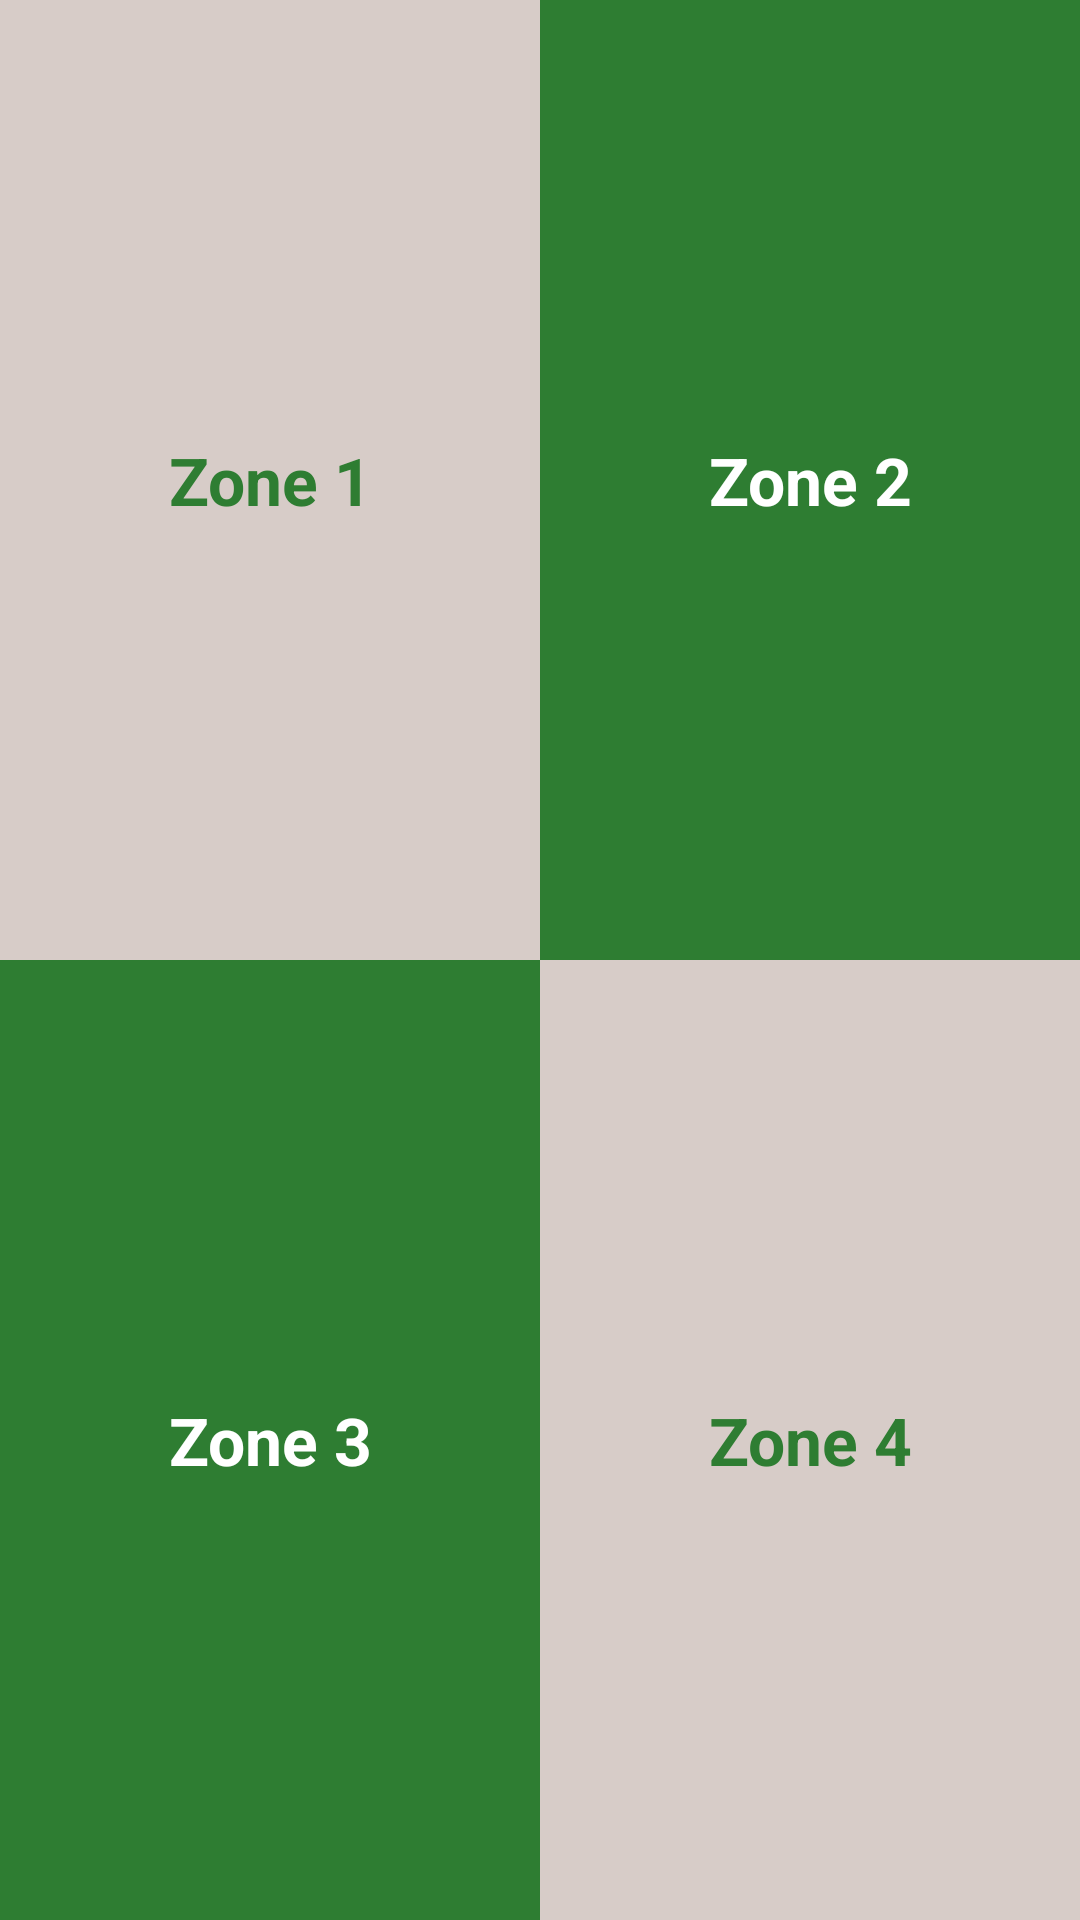

The Android layout XML behind this screen, and the referenced resources:
<!-- AndroidManifest.xml: application theme AppTheme -->
<!-- res/layout/activity_main.xml -->
<?xml version="1.0" encoding="utf-8"?>
<LinearLayout
    xmlns:android="http://schemas.android.com/apk/res/android"
    xmlns:tools="http://schemas.android.com/tools"
    android:layout_width="match_parent"
    android:layout_height="match_parent"
    android:background="@color/tan_background"
    android:orientation="vertical"
    tools:context="com.example.android.miwok.MainActivity">

    <LinearLayout
        android:layout_width="match_parent"
        android:layout_height="match_parent"
        android:orientation="horizontal"
        android:layout_weight="1">
        <TextView
            android:id="@+id/numbers"
            style="@style/CategoryStyle"
            android:background="@color/tan_background"
            android:text="@string/category_numbers"
            android:textColor="@color/category_numbers"
            android:layout_weight="1"
            />
        <TextView
            android:id="@+id/colors"
            style="@style/CategoryStyle"
            android:background="@color/category_colors"
            android:text="@string/category_colors"
            android:layout_toRightOf="@+id/numbers"
            android:layout_weight="1"/>



    </LinearLayout>

    <LinearLayout
        android:layout_width="match_parent"
        android:layout_height="match_parent"
        android:orientation="horizontal"
        android:layout_weight="1">



        <TextView
            android:id="@+id/phrases"
            style="@style/CategoryStyle"
            android:background="@color/category_phrases"
            android:text="@string/category_phrases"
            android:layout_below="@+id/numbers"
            android:layout_weight="1"
            />
        <TextView
            android:id="@+id/family"
            style="@style/CategoryStyle"
            android:background="@color/tan_background"
            android:text="@string/category_family"
            android:layout_toRightOf="@+id/phrases"
            android:layout_weight="1"
            android:textColor="@color/category_family"/>

    </LinearLayout>

</LinearLayout>
<!-- resources referenced by this layout -->
<resources>
  <color name="category_colors">#2E7D32</color>
  <color name="category_family">#2E7D32</color>
  <color name="category_numbers">#2E7D32</color>
  <color name="category_phrases">#2E7D32</color>
  <color name="tan_background">#D7CCC8</color>
  <string name="category_colors">Zone 2</string>
  <string name="category_family">Zone 4</string>
  <string name="category_numbers">Zone 1</string>
  <string name="category_phrases">Zone 3</string>
  <style name="CategoryStyle">
          <item name="android:layout_width">match_parent</item>
          <item name="android:layout_height">match_parent</item>
          <item name="android:gravity">center</item>
          <item name="android:padding">16dp</item>
          <item name="android:textColor">@android:color/white</item>
          <item name="android:textStyle">bold</item>
          <item name="android:textAppearance">?android:textAppearanceLarge</item>
      </style>
  <style name="AppTheme" parent="Theme.AppCompat.Light.DarkActionBar">
          <item name="colorPrimary">@color/primary_color</item>
          <item name="colorPrimaryDark">@color/primary_dark_color</item>
      </style>
  <color name="primary_color">#4E342E</color>
  <color name="primary_dark_color">#3E2723</color>
</resources>
